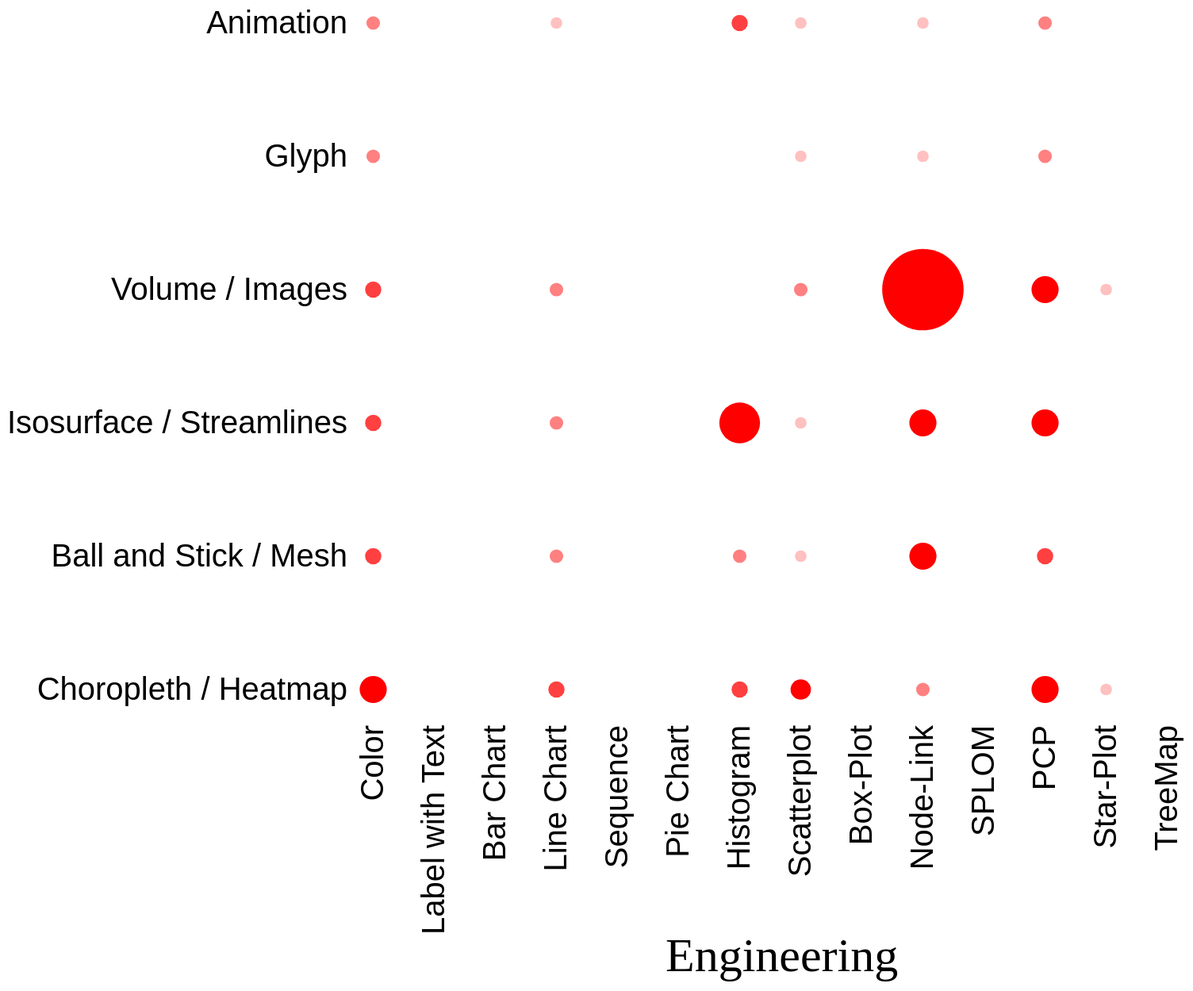
D3 v3 page, settled after 480 driven frames (8 s of simulated time); the page loaded 1 data file(s).



    function wrap(text, width) {
        text.each(function() {
            var text = d3.select(this),
                    words = text.text().split(/\s+/).reverse(),
                    word,
                    line = [],
                    lineNumber = 0,
                    lineHeight = 1.1, // ems
                    y = text.attr("y"),
                    dy = parseFloat(text.attr("dy")),
                    tspan = text.text(null).append("tspan").attr("x", 0).attr("y", y).attr("dy", dy + "em");

            console.log(words);

            while (word = words.pop()) {

                line.push(word);
                tspan.text(line.join(" "));

                if (tspan.node().getComputedTextLength() > width) {
                    line.pop();
                    tspan.text(line.join(" "));
                    line = [word];
                    tspan = text.append("tspan").attr("x", 0).attr("y", y).attr("dy", ++lineNumber * lineHeight + dy + "em").text(word);
                }
            }
        });
    }

    var totWidth = 1600,
            totHeight = totWidth * 0.85,
            margin = {top: 100, right: 20, bottom: 250, left: 500},
            width = totWidth - (margin.left + margin.right),
            height = totHeight - (margin.top + margin.bottom);

    var x = d3.scale.ordinal()
            .rangeRoundBands([0, width]);

    var y = d3.scale.ordinal()
            .rangeRoundBands([height, 0]);

    var xAxis = d3.svg.axis()
            .scale(x)
            .orient("bottom");

    var yAxis = d3.svg.axis()
            .scale(y)
            .orient("left");

    var chart = d3.select(".chart")
            .attr("width", totWidth)
            .attr("height", totHeight)
            .append("g")
            .attr("transform","translate("+margin.left+",0)")
            ;

    d3.tsv("encodings.tsv"/*, type*/, function(error, data) {

        var grpNames = d3.keys(data[0]).filter(function(key) { return key !== "Encoding"; });

        data.forEach(function(d) {
            d.groups = grpNames.map(function(name) { return {name: name, value: +d[name]}; });
        });

        y.domain(data.map(function(d) { return d.Encoding; }));
        var allcols = Object.keys(data[0]),
                cols = allcols.slice(1,allcols.length);
        x.domain(grpNames);

        chart.append("text")
                .attr("x", (width / 2.5))
                .attr("y", (height + margin.bottom+ 20))
                .attr("text-anchor", "start")
                .style("font-size", "60px")
                .style("text-decoration", "bold")
//                .style("text-decoration", "underline")
                .text("Engineering");


        chart.append("g")
                .attr("class","x axis")
                .attr("transform","translate(0," + (height) + ")")
                .call(xAxis)
            .selectAll("text")
                .style("text-anchor","end")
                .attr("transform","rotate(-90)")
                .attr("dx","1.0em")
                .attr("dy",x.rangeBand()/10+20)
        ;

        chart.append("g")
                .attr("class","y axis")
                .call(yAxis)
                .selectAll("text")
                .attr("dx","40px");
//                .selectAll(".tick text")
//                .call(wrap, y.rangeBand());

        var grows = chart.selectAll(".grow")
                .data(data)
                .enter().append("g")
                .attr("class","grow")
                .attr("transform", function(d) { return "translate(25," + y(d.Encoding) + ")"; })
                ;

        var gcells = grows.selectAll(".gcell")
                .data(function(d) { return d.groups; })
                .enter() .append("g")
                .attr("transform", function(d,i,j) {return "translate(" + (i*x.rangeBand()) + ",0)" ; } )
                .attr("class","gcell")
                ;


        rmax = Math.min(y.rangeBand()/2-4,x.rangeBand()/1.5);

        gcells.append("circle")
                .attr("cy",y.rangeBand()/2)
                .attr("cx",x.rangeBand()/2)
                .attr("r", function(d) {
                            var rind = d.value;
                            var rad = rmax / ((-1)*(rind - 8));

                            return rad;//(rad > 0) ? rad : 0;
                        }
                )
                .style("fill", function(d) {
                            var gbval = 1+Math.floor(255 - (255/4*(d.value)));
                            return "rgb(" + 255 + "," + gbval + "," + gbval + ")";
                        }
                )
                .style("")
                //.style("stroke","black")
        ;

    });




### data: encodings.tsv
Encoding	Color	Label with Text	Bar Chart	Line Chart	Sequence	Pie Chart	Histogram	Scatterplot	Box-Plot	Node-Link	SPLOM	PCP	Star-Plot	TreeMap
Choropleth / Heatmap	5	0	0	3	0	0	3	4	0	2	0	5	1	0
Ball and Stick / Mesh	3	0	0	2	0	0	2	1	0	5	0	3	0	0
Isosurface / Streamlines	3	0	0	2	0	0	6	1	0	5	0	5	0	0
Volume / Images	3	0	0	2	0	0	8	2	0	7	0	5	1	0
Glyph	2	0	0	0	0	0	0	1	0	1	0	2	0	0
Animation	2	0	0	1	0	0	3	1	0	1	0	2	0	0